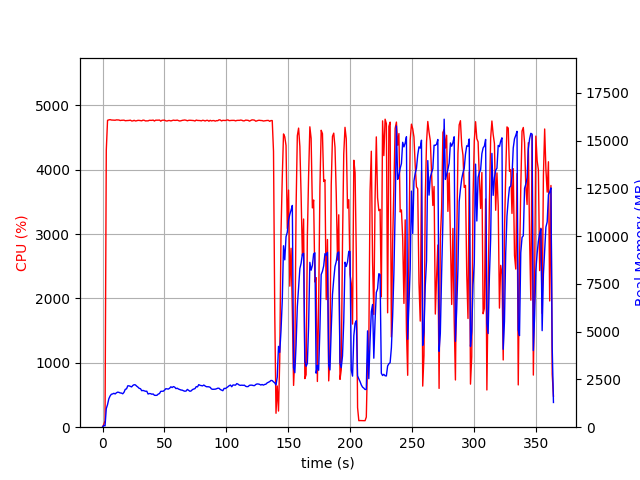

The table this chart was drawn from, first rows:
elapsed_time, nproc, cpu, mem_real, mem_virtual
3.3855438232421875e-05, 1, 0.0, 10.84, 3192
1.006, 1, 45.7, 93.51, 673.7
2.014, 1, 99.3, 67.31, 673.7
3.02, 1, 4305, 976, 4985
4.04, 1, 4769, 1184, 5226
5.06, 1, 4775, 1483, 5514
6.08, 1, 4779, 1632, 5702
7.105, 1, 4774, 1724, 5801
8.13, 1, 4772, 1740, 5869
9.154, 1, 4771, 1774, 5992
10.18, 1, 4770, 1741, 6012
11.2, 1, 4776, 1799, 6091
12.22, 1, 4775, 1834, 6173
13.24, 1, 4774, 1823, 6173
14.26, 1, 4766, 1793, 6219
15.29, 1, 4769, 1785, 6240
16.31, 1, 4770, 1749, 6294
17.33, 1, 4771, 1827, 6338
18.36, 1, 4762, 1983, 6485
19.38, 1, 4764, 2006, 6507
20.4, 1, 4765, 2166, 6740
21.42, 1, 4767, 2165, 6806
22.45, 1, 4771, 2136, 6806
23.47, 1, 4759, 2108, 6849
24.49, 1, 4760, 2187, 6906
25.52, 1, 4769, 2224, 6958
26.54, 1, 4759, 2213, 7022
27.56, 1, 4762, 2149, 7022
28.59, 1, 4768, 2097, 7048
29.61, 1, 4767, 2032, 7048
30.64, 1, 4764, 2015, 7055
31.66, 1, 4761, 1909, 7055
32.68, 1, 4772, 1925, 7063
33.7, 1, 4769, 1900, 7063
34.72, 1, 4759, 1880, 7071
35.75, 1, 4761, 1884, 7079
36.77, 1, 4760, 1737, 7099
37.79, 1, 4769, 1761, 7114
38.82, 1, 4768, 1756, 7122
39.84, 1, 4768, 1725, 7130
40.87, 1, 4773, 1739, 7146
41.89, 1, 4758, 1671, 7162
42.91, 1, 4771, 1665, 7180
43.94, 1, 4770, 1669, 7190
44.96, 1, 4771, 1732, 7281
45.99, 1, 4773, 1759, 7307
47.01, 1, 4756, 1877, 7351
48.03, 1, 4770, 1883, 7403
49.06, 1, 4770, 1883, 7403
50.08, 1, 4771, 1940, 7403
51.1, 1, 4761, 2015, 7475
52.12, 1, 4758, 2005, 7489
53.15, 1, 4765, 1995, 7489
54.17, 1, 4766, 2039, 7489
55.2, 1, 4759, 2114, 7577
56.22, 1, 4765, 2076, 7591
57.24, 1, 4772, 2126, 7607
58.27, 1, 4768, 2096, 7617
59.29, 1, 4768, 2020, 7617
60.32, 1, 4772, 2039, 7631
... 299 more rows
